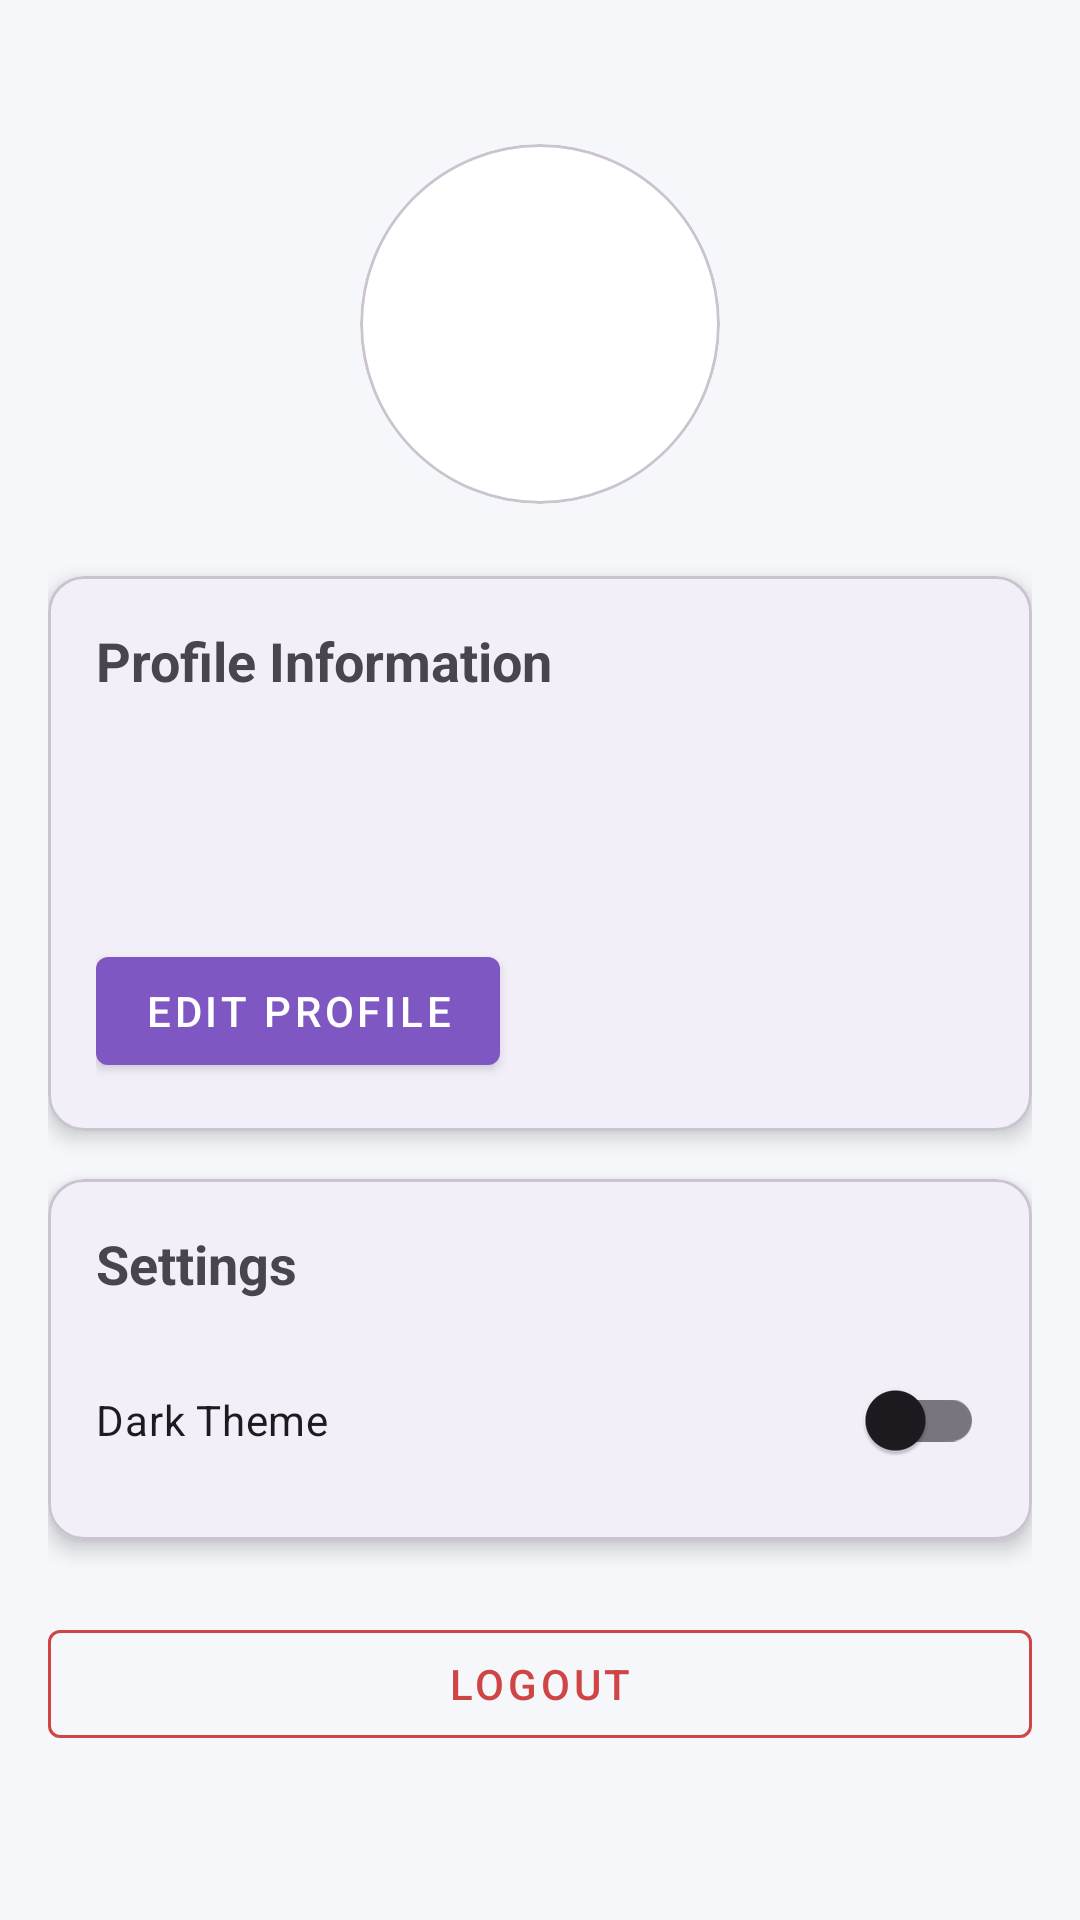

Layout XML and referenced resources for this Android screen:
<!-- AndroidManifest.xml: application theme Theme.Auth -->
<!-- res/layout/fragment_profile.xml -->
<?xml version="1.0" encoding="utf-8"?>
<androidx.core.widget.NestedScrollView
    xmlns:android="http://schemas.android.com/apk/res/android"
    xmlns:app="http://schemas.android.com/apk/res-auto"
    android:layout_width="match_parent"
    android:layout_height="match_parent">

    <androidx.constraintlayout.widget.ConstraintLayout
        android:layout_width="match_parent"
        android:layout_height="match_parent"
        android:padding="16dp">

        <com.google.android.material.card.MaterialCardView
            android:id="@+id/avatarCard"
            android:layout_width="120dp"
            android:layout_height="120dp"
            android:layout_marginTop="32dp"
            app:cardCornerRadius="60dp"
            app:layout_constraintEnd_toEndOf="parent"
            app:layout_constraintStart_toStartOf="parent"
            app:layout_constraintTop_toTopOf="parent">

            <ImageView
                android:id="@+id/ivUserAvatar"
                android:layout_width="match_parent"
                android:layout_height="match_parent"
                android:scaleType="centerCrop"/>
        </com.google.android.material.card.MaterialCardView>

        <com.google.android.material.card.MaterialCardView
            android:id="@+id/profileSection"
            android:layout_width="match_parent"
            android:layout_height="wrap_content"
            android:layout_marginTop="24dp"
            app:cardCornerRadius="12dp"
            app:cardElevation="4dp"
            app:layout_constraintTop_toBottomOf="@id/avatarCard">

            <LinearLayout
                android:layout_width="match_parent"
                android:layout_height="wrap_content"
                android:orientation="vertical"
                android:padding="16dp">

                <TextView
                    android:layout_width="wrap_content"
                    android:layout_height="wrap_content"
                    android:text="Profile Information"
                    android:textStyle="bold"
                    android:textSize="18sp"
                    android:layout_marginBottom="16dp"/>

                <TextView
                    android:id="@+id/tvUserName"
                    android:layout_width="wrap_content"
                    android:layout_height="wrap_content"
                    android:textSize="16sp"
                    android:textStyle="bold"/>

                <TextView
                    android:id="@+id/tvUserEmail"
                    android:layout_width="wrap_content"
                    android:layout_height="wrap_content"
                    android:layout_marginTop="8dp"
                    android:textSize="14sp"/>

                <com.google.android.material.button.MaterialButton
                    android:id="@+id/btnEditInfo"
                    android:layout_width="wrap_content"
                    android:layout_height="wrap_content"
                    android:layout_marginTop="16dp"
                    android:text="Edit Profile"
                    style="@style/Widget.MaterialComponents.Button"/>
            </LinearLayout>
        </com.google.android.material.card.MaterialCardView>

        <com.google.android.material.card.MaterialCardView
            android:id="@+id/settingsSection"
            android:layout_width="match_parent"
            android:layout_height="wrap_content"
            android:layout_marginTop="16dp"
            app:cardCornerRadius="12dp"
            app:cardElevation="4dp"
            app:layout_constraintTop_toBottomOf="@id/profileSection">

            <LinearLayout
                android:layout_width="match_parent"
                android:layout_height="wrap_content"
                android:orientation="vertical"
                android:padding="16dp">

                <TextView
                    android:layout_width="wrap_content"
                    android:layout_height="wrap_content"
                    android:text="Settings"
                    android:textStyle="bold"
                    android:textSize="18sp"
                    android:layout_marginBottom="16dp"/>

                <com.google.android.material.switchmaterial.SwitchMaterial
                    android:id="@+id/themeToggle"
                    android:layout_width="match_parent"
                    android:layout_height="wrap_content"
                    android:text="Dark Theme"/>
            </LinearLayout>
        </com.google.android.material.card.MaterialCardView>

        <com.google.android.material.button.MaterialButton
            android:id="@+id/btnLogout"
            android:layout_width="match_parent"
            android:layout_height="wrap_content"
            android:layout_marginTop="24dp"
            android:text="Logout"
            style="@style/Widget.MaterialComponents.Button.OutlinedButton"
            android:textColor="?attr/colorError"
            app:strokeColor="?attr/colorError"
            app:layout_constraintTop_toBottomOf="@id/settingsSection"/>

    </androidx.constraintlayout.widget.ConstraintLayout>
</androidx.core.widget.NestedScrollView>
<!-- resources referenced by this layout -->
<resources>
  <style name="Theme.Auth" parent="Base.Theme.Auth" />
  <style name="Base.Theme.Auth" parent="Theme.Material3.DayNight.NoActionBar">
          
          <item name="colorPrimary">@color/primary</item>
          <item name="colorPrimaryVariant">@color/primary_variant</item>
          <item name="colorSecondary">@color/secondary</item>
          <item name="colorTertiary">@color/tertiary</item>
          <item name="colorError">@color/error</item>
          
          <item name="android:colorBackground">@color/background</item>
          <item name="colorSurface">@color/surface</item>
          <item name="colorSurfaceVariant">@color/surface_variant</item>
          
          <item name="android:textColorPrimary">@color/text_primary</item>
          <item name="android:textColorSecondary">@color/text_secondary</item>
          
          <item name="android:statusBarColor">@color/surface</item>
          <item name="android:windowLightStatusBar">true</item>
      </style>
  <color name="primary">#7E57C2</color>
  <color name="primary_variant">#6A3131</color>
  <color name="secondary">#6C6570</color>
  <color name="tertiary">#8B6267</color>
  <color name="error">#CF4545</color>
  <color name="background">#F5F7FA</color>
  <color name="surface">#FFFFFF</color>
  <color name="surface_variant">#F5F5F5</color>
  <color name="text_primary">#1E232C</color>
  <color name="text_secondary">#666666</color>
</resources>
